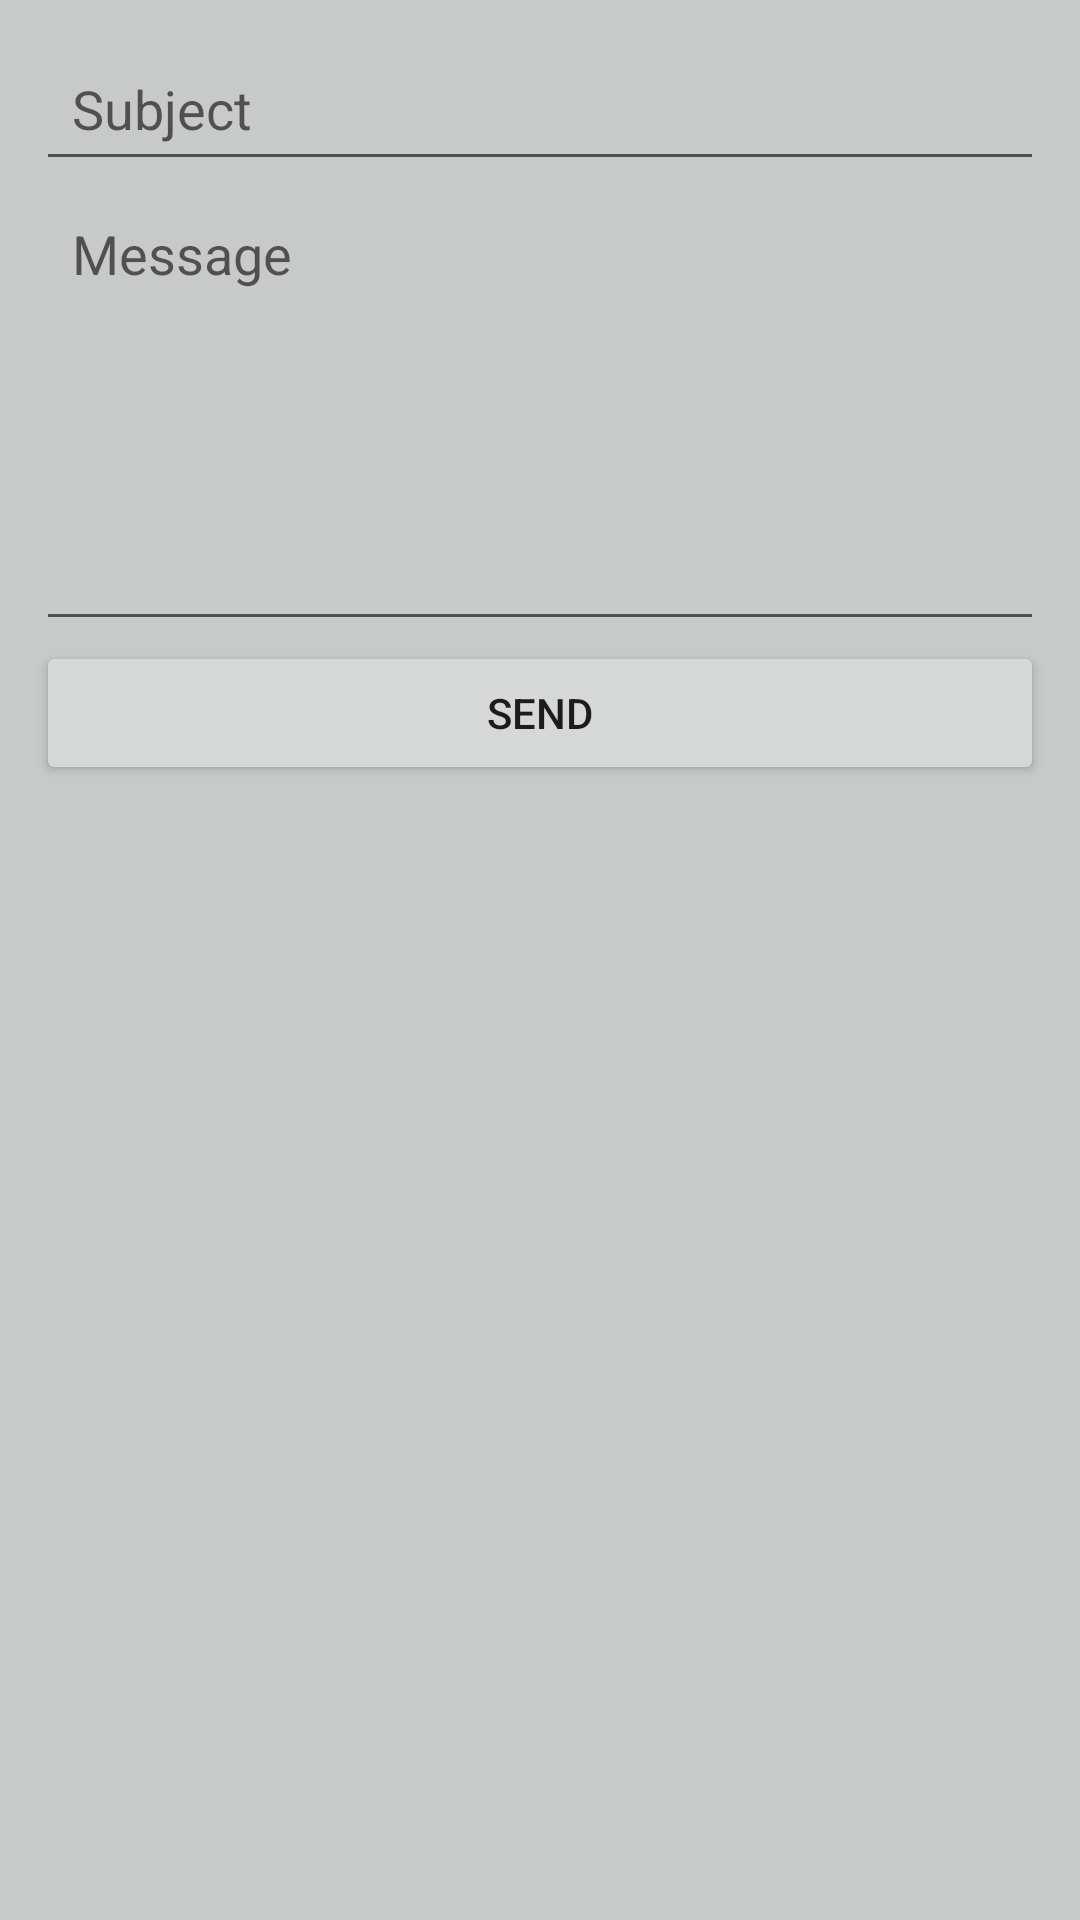

The Android layout XML behind this screen, and the referenced resources:
<!-- AndroidManifest.xml: application theme AppTheme -->
<!-- res/layout/lyt_email_compose.xml -->
<?xml version="1.0" encoding="utf-8"?>
<LinearLayout xmlns:android="http://schemas.android.com/apk/res/android"
    android:layout_width="match_parent"
    android:layout_height="wrap_content"
    android:orientation="vertical"
    android:background="@color/text_card"
    android:id="@+id/lyt_card"
    android:padding="@dimen/padding_normal">



    <EditText
        android:id="@+id/email_subject_box"
        android:layout_width="match_parent"
        android:layout_height="wrap_content"
        android:gravity="top|left"
        android:hint="@string/subject"
        android:singleLine="true"
        android:padding="@dimen/padding_normal"
        android:textColor="@android:color/black"
        android:inputType="textEmailSubject"

        />


    <EditText
        android:id="@+id/email_msg_box"
        android:layout_width="match_parent"
        android:layout_height="wrap_content"
        android:gravity="top|left"
        android:hint="@string/msg_box"
        android:inputType="textMultiLine"
        android:minLines="6"
        android:padding="@dimen/padding_normal"
        android:textColor="@android:color/black"

        />

    <Button
        android:id="@+id/send_button"
        android:layout_width="match_parent"
        android:layout_height="wrap_content"
        android:gravity="center"
        android:text="@string/send" />

</LinearLayout>
<!-- resources referenced by this layout -->
<resources>
  <color name="text_card">#c8c9c9</color>
  <dimen name="padding_normal">12dp</dimen>
  <string name="email_to_field">Email To:</string>
  <string name="msg_box">Message</string>
  <string name="send">SEND</string>
  <string name="subject">Subject</string>
  <string name="support_email">bulbul.programmer.cse@gmail.com</string>
  <style name="AppTheme" parent="Theme.AppCompat.Light.NoActionBar">
          
      </style>
</resources>
